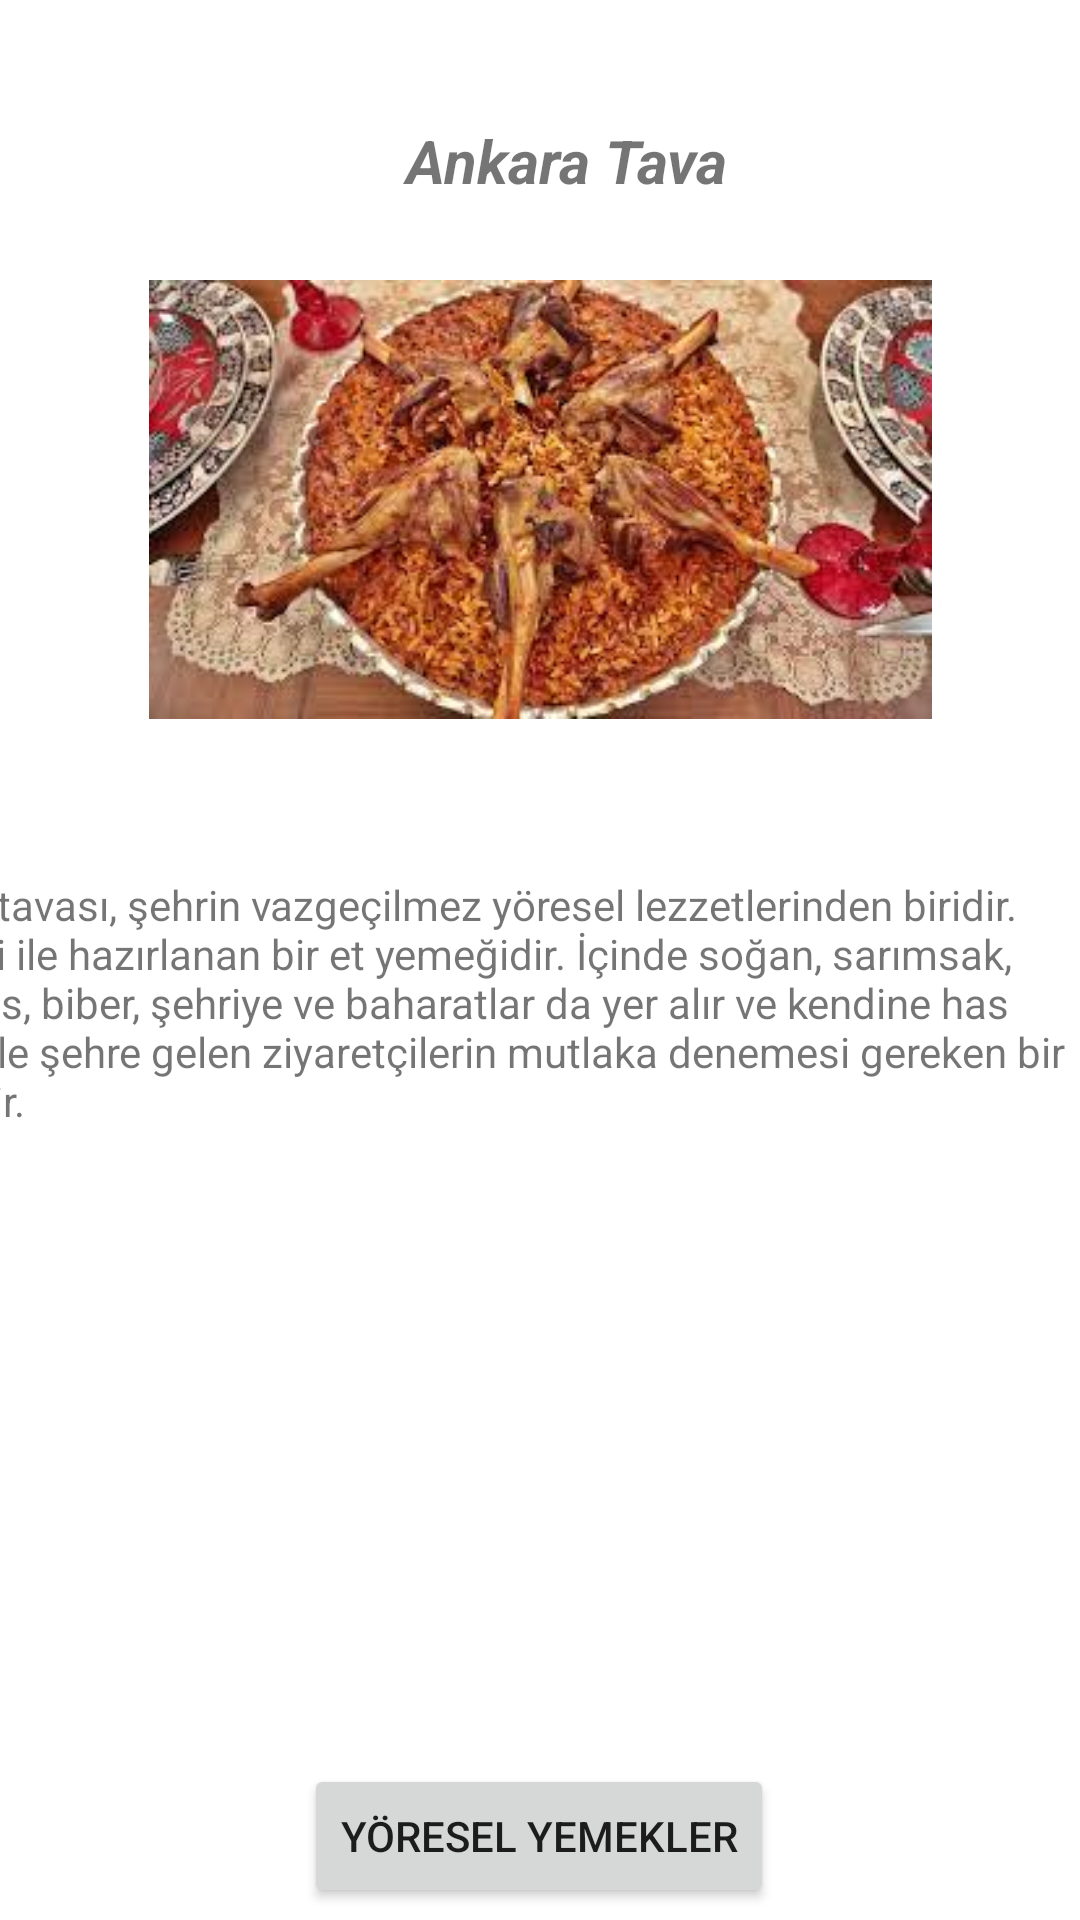

Write the Android layout XML for this screen, with the resource values it uses.
<!-- AndroidManifest.xml: application theme Theme.Ankara -->
<!-- res/layout/activity_ankara_tava_ro.xml -->
<?xml version="1.0" encoding="utf-8"?>
<androidx.constraintlayout.widget.ConstraintLayout xmlns:android="http://schemas.android.com/apk/res/android"
    xmlns:app="http://schemas.android.com/apk/res-auto"
    xmlns:tools="http://schemas.android.com/tools"
    android:layout_width="match_parent"
    android:layout_height="match_parent"
    tools:context=".ankara_tava_ro">

    <TextView
        android:id="@+id/textView"
        android:layout_width="408dp"
        android:layout_height="46dp"
        android:layout_marginTop="40dp"
        android:text="Ankara Tava"
        android:textAlignment="center"
        android:textSize="20sp"
        android:textStyle="bold|italic"
        app:layout_constraintEnd_toEndOf="parent"
        app:layout_constraintHorizontal_bias="0.333"
        app:layout_constraintStart_toStartOf="parent"
        app:layout_constraintTop_toTopOf="parent" />

    <TextView
        android:id="@+id/textView2"
        android:layout_width="408dp"
        android:layout_height="236dp"
        android:layout_marginBottom="60dp"
        android:text="Ankara tavası, şehrin vazgeçilmez yöresel lezzetlerinden biridir. Kuzu eti ile hazırlanan bir et yemeğidir. İçinde soğan, sarımsak, domates, biber, şehriye ve baharatlar da yer alır ve kendine has lezzeti ile şehre gelen ziyaretçilerin mutlaka denemesi gereken bir yemektir."
        app:layout_constraintBottom_toTopOf="@+id/button_ro"
        app:layout_constraintEnd_toEndOf="parent"
        app:layout_constraintHorizontal_bias="1.0"
        app:layout_constraintStart_toStartOf="parent" />

    <Button
        android:id="@+id/button_ro"
        android:layout_width="wrap_content"
        android:layout_height="wrap_content"
        android:layout_marginBottom="4dp"
        android:text="Yöresel Yemekler"
        app:layout_constraintBottom_toBottomOf="parent"
        app:layout_constraintEnd_toEndOf="parent"
        app:layout_constraintHorizontal_bias="0.498"
        app:layout_constraintStart_toStartOf="parent" />

    <ImageView
        android:id="@+id/imageView3"
        android:layout_width="261dp"
        android:layout_height="147dp"
        app:layout_constraintBottom_toTopOf="@+id/textView2"
        app:layout_constraintEnd_toEndOf="parent"
        app:layout_constraintStart_toStartOf="parent"
        app:layout_constraintTop_toBottomOf="@+id/textView"
        app:layout_constraintVertical_bias="0.12"
        app:srcCompat="@drawable/ankara_tava" />


</androidx.constraintlayout.widget.ConstraintLayout>
<!-- resources referenced by this layout -->
<resources>
  <!-- drawable ankara_tava: jpeg bitmap (drawable, 16062 bytes) -->
  <style name="Theme.Ankara" parent="Theme.MaterialComponents.DayNight.DarkActionBar">
          
          <item name="colorPrimary">@color/purple_500</item>
          <item name="colorPrimaryVariant">@color/purple_700</item>
          <item name="colorOnPrimary">@color/white</item>
          
          <item name="colorSecondary">@color/teal_200</item>
          <item name="colorSecondaryVariant">@color/teal_700</item>
          <item name="colorOnSecondary">@color/black</item>
          
          <item name="android:statusBarColor">?attr/colorPrimaryVariant</item>
          
      </style>
  <!-- not gathered from this repository: default colours our renderer supplied (Android Studio template values) -->
  <color name="purple_500">#FF6200EE</color>
  <color name="purple_700">#FF3700B3</color>
  <color name="teal_200">#FF03DAC5</color>
  <color name="teal_700">#FF018786</color>
  <color name="black">#FF000000</color>
  <color name="white">#FFFFFFFF</color>
</resources>
